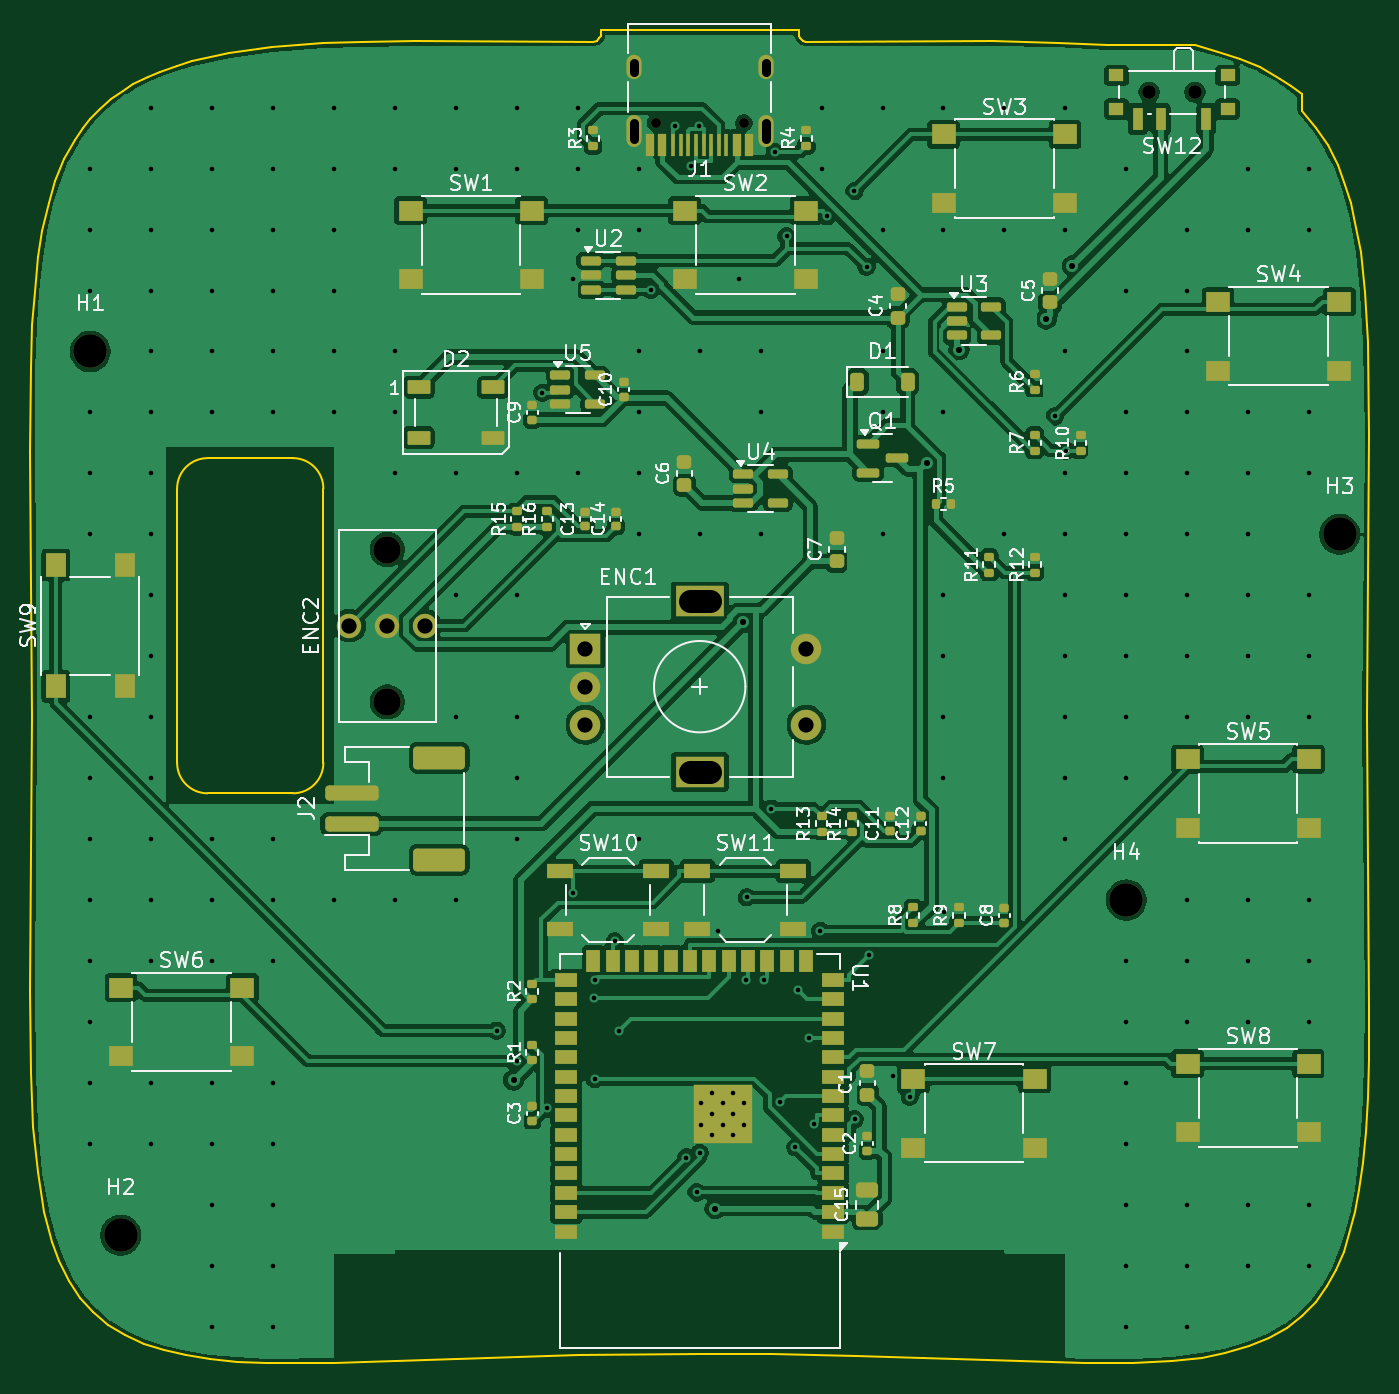
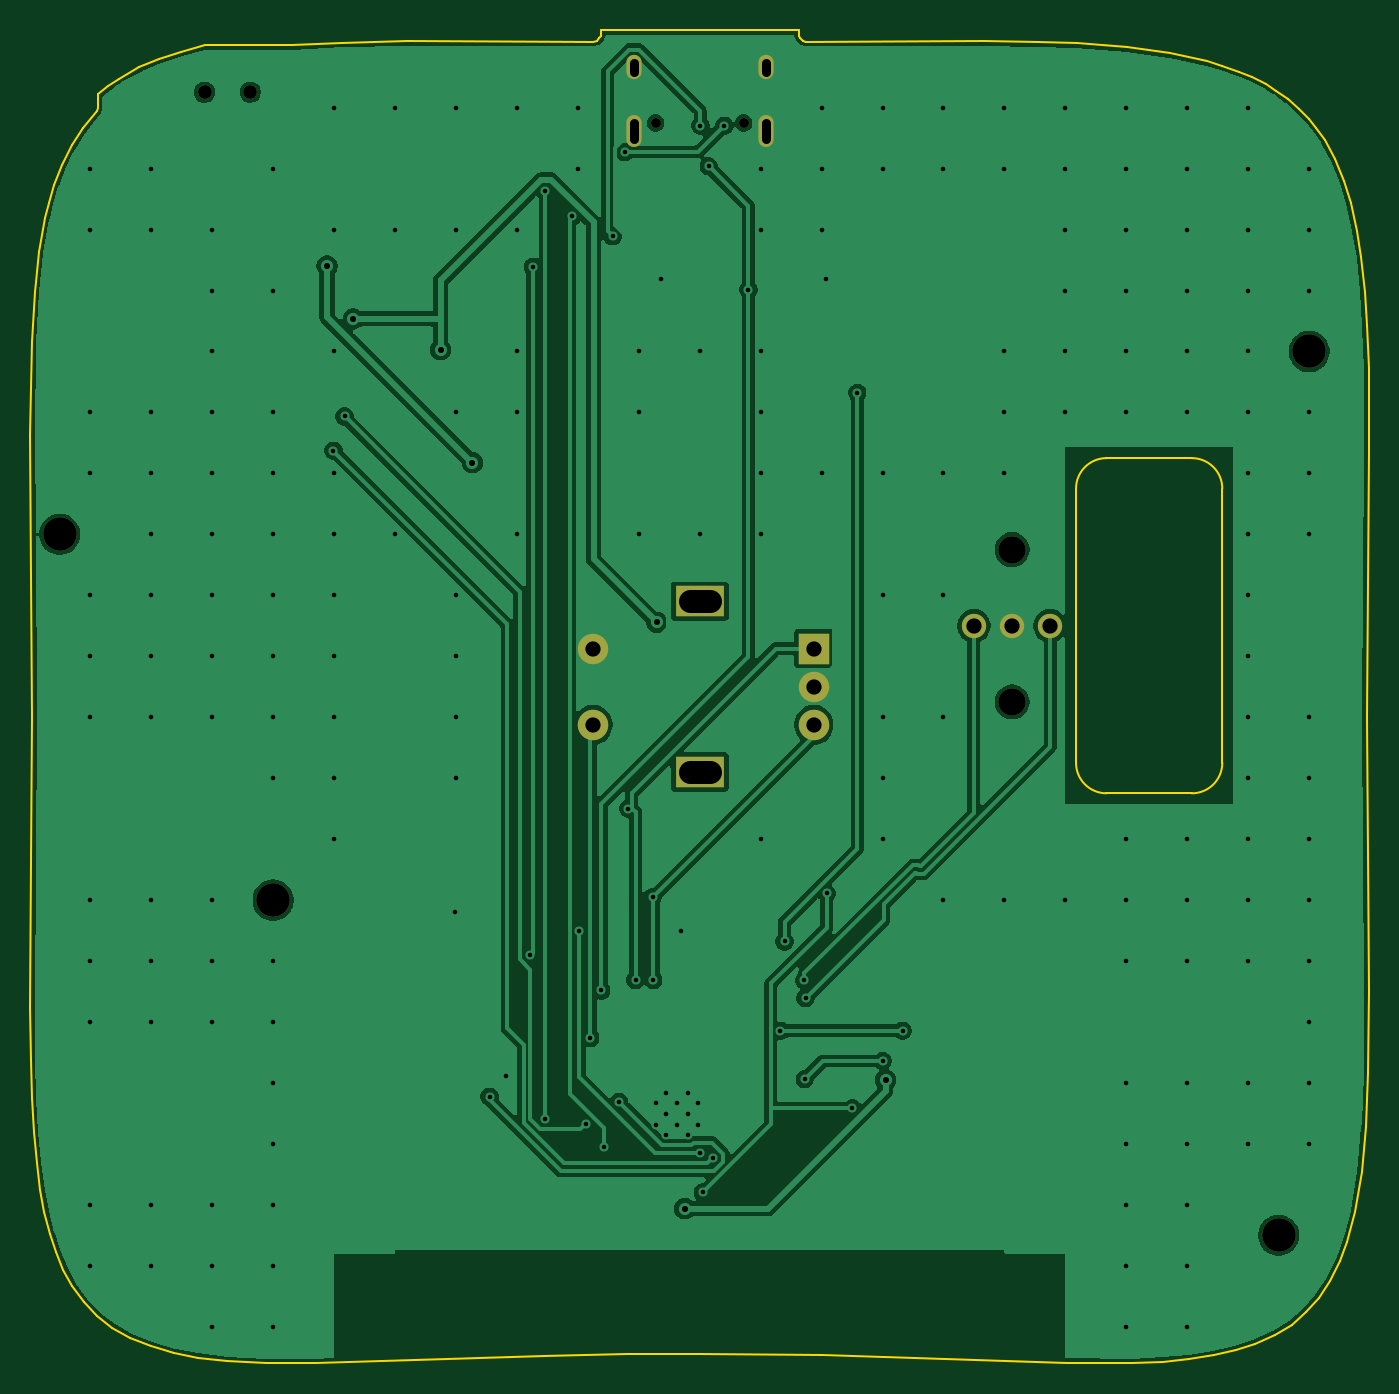
Circuit board: 11 layer files. Board 87.9 x 87.5 mm.
- bottom_copper: creative-controller-B_Cu.gbr (88202 bytes)
- bottom_mask: creative-controller-B_Mask.gbr (1506 bytes)
- paste: creative-controller-B_Paste.gbr (476 bytes)
- bottom_silk: creative-controller-B_Silkscreen.gbr (477 bytes)
- outline: creative-controller-Edge_Cuts.gbr (6138 bytes)
- top_copper: creative-controller-F_Cu.gbr (211262 bytes)
- top_mask: creative-controller-F_Mask.gbr (10121 bytes)
- paste: creative-controller-F_Paste.gbr (8969 bytes)
- top_silk: creative-controller-F_Silkscreen.gbr (93908 bytes)
- drill: creative-controller-NPTH.drl (672 bytes)
- drill: creative-controller-PTH.drl (4315 bytes)

=== bottom_copper: creative-controller-B_Cu.gbr (88202 bytes, source omitted) ===
=== bottom_mask: creative-controller-B_Mask.gbr ===
%TF.GenerationSoftware,KiCad,Pcbnew,9.0.2+dfsg-1*%
%TF.CreationDate,2026-10-08T02:08:59+08:00*%
%TF.ProjectId,creative-controller,63726561-7469-4766-952d-636f6e74726f,rev?*%
%TF.SameCoordinates,Original*%
%TF.FileFunction,Soldermask,Bot*%
%TF.FilePolarity,Negative*%
%FSLAX46Y46*%
G04 Gerber Fmt 4.6, Leading zero omitted, Abs format (unit mm)*
G04 Created by KiCad (PCBNEW 9.0.2+dfsg-1) date 2026-10-08 02:08:59*
%MOMM*%
%LPD*%
G01*
G04 APERTURE LIST*
%ADD10C,0.900000*%
%ADD11R,2.000000X2.000000*%
%ADD12C,2.000000*%
%ADD13R,3.200000X2.000000*%
%ADD14C,2.200000*%
%ADD15C,1.800000*%
%ADD16C,1.600000*%
%ADD17C,0.650000*%
%ADD18O,1.000000X2.100000*%
%ADD19O,1.000000X1.600000*%
G04 APERTURE END LIST*
D10*
%TO.C,SW12*%
X132500000Y-58985300D03*
X129500000Y-58985300D03*
%TD*%
D11*
%TO.C,ENC1*%
X92500000Y-95500000D03*
D12*
X92500000Y-100500000D03*
X92500000Y-98000000D03*
D13*
X100000000Y-92400000D03*
X100000000Y-103600000D03*
D12*
X107000000Y-100500000D03*
X107000000Y-95500000D03*
%TD*%
D14*
%TO.C,H2*%
X62000000Y-134000000D03*
%TD*%
%TO.C,H1*%
X60000000Y-76000000D03*
%TD*%
%TO.C,H3*%
X142000000Y-88000000D03*
%TD*%
%TO.C,H4*%
X128000000Y-112000000D03*
%TD*%
D15*
%TO.C,ENC2*%
X79500000Y-99000000D03*
X79500000Y-89000000D03*
D16*
X77000000Y-94000000D03*
X82000000Y-94000000D03*
X79500000Y-94000000D03*
%TD*%
D17*
%TO.C,J1*%
X102890000Y-61000300D03*
X97110000Y-61000300D03*
D18*
X104320000Y-61530300D03*
D19*
X104320000Y-57350300D03*
D18*
X95680000Y-61530300D03*
D19*
X95680000Y-57350300D03*
%TD*%
M02*

=== paste: creative-controller-B_Paste.gbr ===
%TF.GenerationSoftware,KiCad,Pcbnew,9.0.2+dfsg-1*%
%TF.CreationDate,2026-10-08T02:08:59+08:00*%
%TF.ProjectId,creative-controller,63726561-7469-4766-952d-636f6e74726f,rev?*%
%TF.SameCoordinates,Original*%
%TF.FileFunction,Paste,Bot*%
%TF.FilePolarity,Positive*%
%FSLAX46Y46*%
G04 Gerber Fmt 4.6, Leading zero omitted, Abs format (unit mm)*
G04 Created by KiCad (PCBNEW 9.0.2+dfsg-1) date 2026-10-08 02:08:59*
%MOMM*%
%LPD*%
G01*
G04 APERTURE LIST*
G04 APERTURE END LIST*
M02*

=== bottom_silk: creative-controller-B_Silkscreen.gbr ===
%TF.GenerationSoftware,KiCad,Pcbnew,9.0.2+dfsg-1*%
%TF.CreationDate,2026-10-08T02:08:59+08:00*%
%TF.ProjectId,creative-controller,63726561-7469-4766-952d-636f6e74726f,rev?*%
%TF.SameCoordinates,Original*%
%TF.FileFunction,Legend,Bot*%
%TF.FilePolarity,Positive*%
%FSLAX46Y46*%
G04 Gerber Fmt 4.6, Leading zero omitted, Abs format (unit mm)*
G04 Created by KiCad (PCBNEW 9.0.2+dfsg-1) date 2026-10-08 02:08:59*
%MOMM*%
%LPD*%
G01*
G04 APERTURE LIST*
G04 APERTURE END LIST*
M02*

=== outline: creative-controller-Edge_Cuts.gbr ===
%TF.GenerationSoftware,KiCad,Pcbnew,9.0.2+dfsg-1*%
%TF.CreationDate,2026-10-08T02:08:59+08:00*%
%TF.ProjectId,creative-controller,63726561-7469-4766-952d-636f6e74726f,rev?*%
%TF.SameCoordinates,Original*%
%TF.FileFunction,Profile,NP*%
%FSLAX46Y46*%
G04 Gerber Fmt 4.6, Leading zero omitted, Abs format (unit mm)*
G04 Created by KiCad (PCBNEW 9.0.2+dfsg-1) date 2026-10-08 02:08:59*
%MOMM*%
%LPD*%
G01*
G04 APERTURE LIST*
%TA.AperFunction,Profile*%
%ADD10C,0.100000*%
%TD*%
G04 APERTURE END LIST*
D10*
X65703499Y-57230900D02*
X66673700Y-56946000D01*
X93490300Y-55272700D02*
X93500600Y-54900600D01*
X58982500Y-62128100D02*
X59527500Y-61329400D01*
X132477800Y-55915500D02*
X134043900Y-56316600D01*
X63770000Y-57979500D02*
X64592299Y-57626900D01*
X143849699Y-75408000D02*
X143934500Y-81479100D01*
X92996500Y-55674700D02*
X93233600Y-55616800D01*
X107003500Y-55674700D02*
X119209400Y-55631100D01*
X137383800Y-140743000D02*
X136031900Y-141297100D01*
X141757600Y-136282800D02*
X141177800Y-137342600D01*
X56586900Y-69810000D02*
X56865900Y-68065800D01*
X75982300Y-142390200D02*
X71545700Y-142400600D01*
X57278400Y-66238400D02*
X57709000Y-64837899D01*
X141177800Y-137342600D02*
X140418000Y-138399600D01*
X139499400Y-59120600D02*
X139502300Y-60052900D01*
X75265100Y-55783900D02*
X77827300Y-55684000D01*
X73300000Y-83000000D02*
G75*
G02*
X75300000Y-85000000I0J-2000000D01*
G01*
X138545300Y-140081500D02*
X137383800Y-140743000D01*
X58296800Y-63395200D02*
X58982500Y-62128100D01*
X75300000Y-103000000D02*
X75300000Y-85000000D01*
X143708200Y-127226000D02*
X143523900Y-129242799D01*
X119209400Y-55631100D02*
X123493300Y-55727700D01*
X136031900Y-141297100D02*
X134474200Y-141739900D01*
X138808100Y-58568100D02*
X139499400Y-59120600D01*
X56344100Y-72073800D02*
X56586900Y-69810000D01*
X123493300Y-55727700D02*
X126764400Y-55914700D01*
X62145900Y-58878600D02*
X62835700Y-58458300D01*
X128457100Y-142400600D02*
X125210000Y-142413300D01*
X143013900Y-132448700D02*
X142635700Y-133951200D01*
X136773100Y-57351700D02*
X138112000Y-58093000D01*
X140472500Y-61329400D02*
X141222600Y-62471600D01*
X57507300Y-134418400D02*
X56986100Y-132448700D01*
X141222600Y-62471600D02*
X141879600Y-63785300D01*
X66264700Y-141896000D02*
X64830199Y-141563300D01*
X56069300Y-82624300D02*
X56102000Y-77084800D01*
X65700000Y-103000000D02*
X65700000Y-85000000D01*
X135480200Y-56797000D02*
X136773100Y-57351700D01*
X57981100Y-135703000D02*
X57507300Y-134418400D01*
X142264600Y-135080600D02*
X141757600Y-136282800D01*
X58621900Y-137006399D02*
X57981100Y-135703000D01*
X71545700Y-142400600D02*
X69617100Y-142310299D01*
X143274600Y-131065499D02*
X143013900Y-132448700D01*
X143906600Y-122473600D02*
X143833500Y-124986700D01*
X100020000Y-141800100D02*
X91987800Y-141878600D01*
X61361400Y-59445200D02*
X62145900Y-58878600D01*
X61153900Y-139872300D02*
X60194300Y-139063500D01*
X62261800Y-140562700D02*
X61153900Y-139872300D01*
X134474200Y-141739900D02*
X132959100Y-142030400D01*
X141879600Y-63785300D02*
X142368600Y-65063600D01*
X63557200Y-141148200D02*
X62261800Y-140562700D01*
X56267100Y-126872100D02*
X56112400Y-123348100D01*
X56112400Y-123348100D02*
X56066900Y-117958600D01*
X142720800Y-66235400D02*
X142968200Y-67252700D01*
X67700000Y-105000000D02*
G75*
G02*
X65700000Y-103000000I0J2000000D01*
G01*
X59527500Y-61329400D02*
X60006300Y-60737200D01*
X56552300Y-129874800D02*
X56267100Y-126872100D01*
X143934500Y-81479100D02*
X143800000Y-100011200D01*
X93500600Y-54900600D02*
X106487700Y-54900000D01*
X56865900Y-68065800D02*
X57278400Y-66238400D01*
X93415000Y-55453600D02*
X93490300Y-55272700D01*
X60194300Y-139063500D02*
X59354000Y-138113700D01*
X69108600Y-56417000D02*
X71946400Y-56033300D01*
X81335000Y-55626500D02*
X92996500Y-55674700D01*
X56200000Y-99990400D02*
X56069300Y-82624300D01*
X56102000Y-77084800D02*
X56201100Y-74237700D01*
X64592299Y-57626900D02*
X65703499Y-57230900D01*
X143833500Y-124986700D02*
X143708200Y-127226000D01*
X142968200Y-67252700D02*
X143370700Y-69503199D01*
X60653400Y-60060600D02*
X61361400Y-59445200D01*
X69617100Y-142310299D02*
X67855300Y-142143600D01*
X67855300Y-142143600D02*
X66264700Y-141896000D01*
X125210000Y-142413300D02*
X110234500Y-141928100D01*
X143655700Y-72070600D02*
X143849699Y-75408000D01*
X104752900Y-141827700D02*
X100020000Y-141800100D01*
X139502300Y-60052900D02*
X139555700Y-60234700D01*
X67700000Y-105000000D02*
X73300000Y-105000000D01*
X139545300Y-139307400D02*
X138545300Y-140081500D01*
X140418000Y-138399600D02*
X139545300Y-139307400D01*
X132959100Y-142030400D02*
X130991800Y-142263300D01*
X67700000Y-83000000D02*
X73300000Y-83000000D01*
X126764400Y-55914700D02*
X132477800Y-55915500D01*
X93233600Y-55616800D02*
X93415000Y-55453600D01*
X106766400Y-55616800D02*
X107003500Y-55674700D01*
X77827300Y-55684000D02*
X81335000Y-55626500D01*
X106509700Y-55272700D02*
X106585000Y-55453600D01*
X138112000Y-58093000D02*
X138808100Y-58568100D01*
X56201100Y-74237700D02*
X56344100Y-72073800D01*
X59354000Y-138113700D02*
X58621900Y-137006399D01*
X65700000Y-85000000D02*
G75*
G02*
X67700000Y-83000000I2000000J0D01*
G01*
X60006300Y-60737200D02*
X60653400Y-60060600D01*
X142635700Y-133951200D02*
X142264600Y-135080600D01*
X64830199Y-141563300D02*
X63557200Y-141148200D01*
X75300000Y-103000000D02*
G75*
G02*
X73300000Y-105000000I-2000000J0D01*
G01*
X142368600Y-65063600D02*
X142720800Y-66235400D01*
X62835700Y-58458300D02*
X63770000Y-57979500D01*
X106487700Y-54900000D02*
X106509700Y-55272700D01*
X143523900Y-129242799D02*
X143274600Y-131065499D01*
X56066900Y-117958600D02*
X56200000Y-99990400D01*
X139555700Y-60234700D02*
X140472500Y-61329400D01*
X57709000Y-64837899D02*
X58296800Y-63395200D01*
X110234500Y-141928100D02*
X104752900Y-141827700D01*
X66673700Y-56946000D02*
X69108600Y-56417000D01*
X106585000Y-55453600D02*
X106766400Y-55616800D01*
X143370700Y-69503199D02*
X143655700Y-72070600D01*
X143934900Y-119064100D02*
X143906600Y-122473600D01*
X143800000Y-100011200D02*
X143934900Y-119064100D01*
X134043900Y-56316600D02*
X135480200Y-56797000D01*
X71946400Y-56033300D02*
X75265100Y-55783900D01*
X130991800Y-142263300D02*
X128457100Y-142400600D01*
X91987800Y-141878600D02*
X75982300Y-142390200D01*
X56986100Y-132448700D02*
X56552300Y-129874800D01*
M02*

=== top_copper: creative-controller-F_Cu.gbr (211262 bytes, source omitted) ===
=== top_mask: creative-controller-F_Mask.gbr (10121 bytes, source omitted) ===
=== paste: creative-controller-F_Paste.gbr (8969 bytes, source omitted) ===
=== top_silk: creative-controller-F_Silkscreen.gbr (93908 bytes, source omitted) ===
=== drill: creative-controller-NPTH.drl ===
M48
; DRILL file {KiCad 9.0.2+dfsg-1} date 2026-10-08T02:08:59+0800
; FORMAT={-:-/ absolute / metric / decimal}
; #@! TF.CreationDate,2026-10-08T02:08:59+08:00
; #@! TF.GenerationSoftware,Kicad,Pcbnew,9.0.2+dfsg-1
; #@! TF.FileFunction,NonPlated,1,2,NPTH
FMAT,2
METRIC
; #@! TA.AperFunction,NonPlated,NPTH,ComponentDrill
T1C0.650
; #@! TA.AperFunction,NonPlated,NPTH,ComponentDrill
T2C0.900
; #@! TA.AperFunction,NonPlated,NPTH,ComponentDrill
T3C1.800
; #@! TA.AperFunction,NonPlated,NPTH,ComponentDrill
T4C2.200
%
G90
G05
T1
X97.11Y-61.0
X102.89Y-61.0
T2
X129.5Y-58.985
X132.5Y-58.985
T3
X79.5Y-89.0
X79.5Y-99.0
T4
X60.0Y-76.0
X62.0Y-134.0
X128.0Y-112.0
X142.0Y-88.0
M30

=== drill: creative-controller-PTH.drl ===
M48
; DRILL file {KiCad 9.0.2+dfsg-1} date 2026-10-08T02:08:59+0800
; FORMAT={-:-/ absolute / metric / decimal}
; #@! TF.CreationDate,2026-10-08T02:08:59+08:00
; #@! TF.GenerationSoftware,Kicad,Pcbnew,9.0.2+dfsg-1
; #@! TF.FileFunction,Plated,1,2,PTH
FMAT,2
METRIC
; #@! TA.AperFunction,Plated,PTH,ViaDrill
T1C0.300
; #@! TA.AperFunction,Plated,PTH,ComponentDrill
T2C0.300
; #@! TA.AperFunction,Plated,PTH,ViaDrill
T3C0.400
; #@! TA.AperFunction,Plated,PTH,ComponentDrill
T4C0.600
; #@! TA.AperFunction,Plated,PTH,ComponentDrill
T5C1.000
; #@! TA.AperFunction,Plated,PTH,ComponentDrill
T6C1.500
%
G90
G05
T1
X60.0Y-64.0
X60.0Y-68.0
X60.0Y-72.0
X60.0Y-80.0
X60.0Y-84.0
X60.0Y-88.0
X60.0Y-100.0
X60.0Y-104.0
X60.0Y-108.0
X60.0Y-112.0
X60.0Y-116.0
X60.0Y-120.0
X60.0Y-124.0
X60.0Y-128.0
X64.0Y-60.0
X64.0Y-64.0
X64.0Y-68.0
X64.0Y-72.0
X64.0Y-76.0
X64.0Y-80.0
X64.0Y-84.0
X64.0Y-88.0
X64.0Y-92.0
X64.0Y-96.0
X64.0Y-100.0
X64.0Y-104.0
X64.0Y-108.0
X64.0Y-112.0
X64.0Y-116.0
X64.0Y-124.0
X64.0Y-128.0
X68.0Y-60.0
X68.0Y-64.0
X68.0Y-68.0
X68.0Y-72.0
X68.0Y-76.0
X68.0Y-80.0
X68.0Y-108.0
X68.0Y-112.0
X68.0Y-116.0
X68.0Y-124.0
X68.0Y-128.0
X68.0Y-132.0
X68.0Y-136.0
X68.0Y-140.0
X72.0Y-60.0
X72.0Y-64.0
X72.0Y-68.0
X72.0Y-72.0
X72.0Y-76.0
X72.0Y-80.0
X72.0Y-108.0
X72.0Y-112.0
X72.0Y-116.0
X72.0Y-124.0
X72.0Y-128.0
X72.0Y-132.0
X72.0Y-136.0
X72.0Y-140.0
X76.0Y-60.0
X76.0Y-64.0
X76.0Y-68.0
X76.0Y-72.0
X76.0Y-76.0
X76.0Y-80.0
X76.0Y-112.0
X80.0Y-60.0
X80.0Y-64.0
X80.0Y-76.0
X80.0Y-80.0
X80.0Y-84.0
X80.0Y-112.0
X84.0Y-60.0
X84.0Y-64.0
X84.0Y-84.0
X84.0Y-92.0
X84.0Y-100.0
X84.0Y-112.0
X86.685Y-120.584
X87.98Y-122.568
X88.0Y-60.0
X88.0Y-64.0
X88.0Y-84.0
X88.0Y-92.0
X88.0Y-100.0
X88.0Y-104.0
X88.0Y-108.0
X89.662Y-78.714
X89.972Y-125.682
X91.673Y-111.553
X91.697Y-71.25
X92.0Y-60.0
X92.0Y-64.0
X92.0Y-68.0
X92.0Y-84.0
X93.047Y-118.439
X93.111Y-123.76
X93.136Y-117.266
X94.433Y-114.725
X94.706Y-120.584
X96.0Y-64.0
X96.0Y-68.0
X96.0Y-76.0
X96.0Y-80.0
X96.0Y-84.0
X96.0Y-88.0
X96.0Y-108.0
X96.804Y-71.95
X98.392Y-61.183
X99.133Y-128.903
X99.401Y-63.845
X99.799Y-131.192
X99.951Y-61.183
X100.0Y-76.0
X100.0Y-88.0
X100.005Y-128.597
X101.212Y-114.037
X102.562Y-71.25
X103.047Y-117.259
X103.095Y-111.813
X104.0Y-76.0
X104.0Y-80.0
X104.0Y-88.0
X104.211Y-117.252
X104.689Y-106.013
X104.93Y-62.908
X105.297Y-125.26
X105.705Y-68.441
X106.282Y-128.227
X106.464Y-117.936
X107.178Y-121.06
X107.48Y-126.675
X107.914Y-114.037
X108.0Y-60.0
X108.0Y-64.0
X108.351Y-67.123
X110.137Y-65.48
X110.163Y-126.389
X110.955Y-70.448
X111.117Y-115.623
X112.0Y-60.0
X112.0Y-68.0
X112.0Y-76.0
X112.0Y-80.0
X112.0Y-88.0
X112.707Y-123.563
X113.789Y-124.912
X116.0Y-60.0
X116.0Y-68.0
X116.0Y-80.0
X116.0Y-92.0
X116.0Y-96.0
X116.0Y-100.0
X116.0Y-104.0
X116.048Y-112.787
X120.0Y-60.0
X120.0Y-68.0
X120.0Y-88.0
X123.307Y-80.264
X124.0Y-60.0
X124.0Y-68.0
X124.0Y-76.0
X124.0Y-84.0
X124.0Y-88.0
X124.0Y-92.0
X124.0Y-96.0
X124.0Y-100.0
X124.0Y-104.0
X124.0Y-108.0
X124.036Y-82.51
X128.0Y-64.0
X128.0Y-72.0
X128.0Y-80.0
X128.0Y-84.0
X128.0Y-88.0
X128.0Y-92.0
X128.0Y-96.0
X128.0Y-100.0
X128.0Y-104.0
X128.0Y-116.0
X128.0Y-120.0
X128.0Y-124.0
X128.0Y-128.0
X128.0Y-132.0
X128.0Y-136.0
X128.0Y-140.0
X132.0Y-68.0
X132.0Y-72.0
X132.0Y-76.0
X132.0Y-80.0
X132.0Y-84.0
X132.0Y-88.0
X132.0Y-92.0
X132.0Y-96.0
X132.0Y-100.0
X132.0Y-112.0
X132.0Y-116.0
X132.0Y-120.0
X132.0Y-132.0
X132.0Y-136.0
X132.0Y-140.0
X136.0Y-64.0
X136.0Y-68.0
X136.0Y-80.0
X136.0Y-84.0
X136.0Y-88.0
X136.0Y-92.0
X136.0Y-96.0
X136.0Y-100.0
X136.0Y-112.0
X136.0Y-116.0
X136.0Y-120.0
X136.0Y-132.0
X136.0Y-136.0
X140.0Y-64.0
X140.0Y-68.0
X140.0Y-80.0
X140.0Y-84.0
X140.0Y-92.0
X140.0Y-96.0
X140.0Y-100.0
X140.0Y-112.0
X140.0Y-116.0
X140.0Y-120.0
X140.0Y-132.0
X140.0Y-136.0
T2
X100.1Y-125.34
X100.1Y-126.74
X100.8Y-124.64
X100.8Y-126.04
X100.8Y-127.44
X101.5Y-125.34
X101.5Y-126.74
X102.2Y-124.64
X102.2Y-126.04
X102.2Y-127.44
X102.9Y-125.34
X102.9Y-126.74
T3
X87.79Y-123.821
X100.99Y-132.259
X102.816Y-93.786
X114.917Y-83.293
X117.008Y-75.889
X122.735Y-73.859
X124.458Y-70.388
T5
X77.0Y-94.0
X79.5Y-94.0
X82.0Y-94.0
X92.5Y-95.5
X92.5Y-98.0
X92.5Y-100.5
X107.0Y-95.5
X107.0Y-100.5
T4
X95.68Y-57.65G85X95.68Y-57.05
G05
X95.68Y-62.08G85X95.68Y-60.98
G05
X104.32Y-57.65G85X104.32Y-57.05
G05
X104.32Y-62.08G85X104.32Y-60.98
G05
T6
X99.35Y-92.4G85X100.65Y-92.4
G05
X99.35Y-103.6G85X100.65Y-103.6
G05
M30
